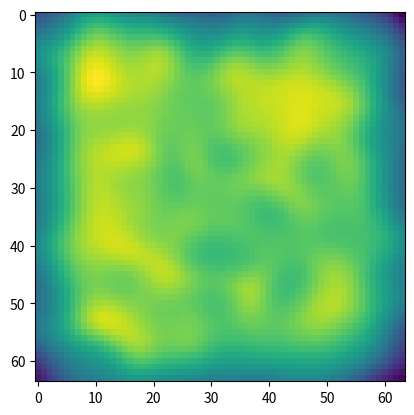
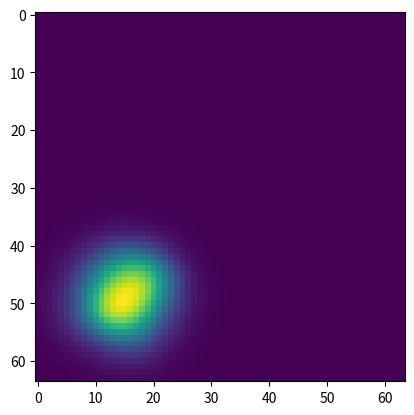

The matplotlib source for these figures, in order:
import numpy as np
import matplotlib.pyplot as plt

seed = 13
ssp_scaling = 1
dim = 512
use_softmax = False
res = 64
limit_low = 0 * ssp_scaling
limit_high = 2.2 * ssp_scaling
pc_gauss_sigma = .25

xs = np.linspace(limit_low, limit_high, res)
ys = np.linspace(limit_low, limit_high, res)

# https://stackoverflow.com/questions/34968722/how-to-implement-the-softmax-function-in-python
def softmax(x):
    """Compute softmax values for each sets of scores in x."""
    e_x = np.exp(x - np.max(x))
    return e_x / e_x.sum()

def pc_gauss_encoding_func(limit_low=0, limit_high=1, dim=512, sigma=0.01, use_softmax=False, rng=np.random):
    # generate PC centers
    pc_centers = rng.uniform(low=limit_low, high=limit_high, size=(dim, 2))

    # TODO: make this more efficient
    def encoding_func(positions):
        activations = np.zeros((dim,))
        for i in range(dim):
            activations[i] = np.exp(-((pc_centers[i, 0] - positions[0]) ** 2 + (pc_centers[i, 1] - positions[1]) ** 2) / sigma / sigma)
        if use_softmax:
            return softmax(activations)
        else:
            return activations

    return encoding_func

rng = np.random.RandomState(seed)
encoding_func = pc_gauss_encoding_func(
    limit_low=limit_low, limit_high=limit_high, dim=dim, sigma=pc_gauss_sigma, rng=rng, use_softmax=use_softmax
)

heatmap_vectors = np.zeros((len(xs), len(ys), dim))

flat_heatmap_vectors = np.zeros((len(xs) * len(ys), dim))

for i, x in enumerate(xs):
    for j, y in enumerate(ys):
        heatmap_vectors[i, j, :] = encoding_func(
            # batch dim
            # np.array(
            #     [[x, y]]
            # )
            # no batch dim
            np.array(
                [x, y]
            )
        )

        flat_heatmap_vectors[i*len(ys)+j, :] = heatmap_vectors[i, j, :].copy()

        # Normalize. This is required for frozen-learned to work
        heatmap_vectors[i, j, :] /= np.linalg.norm(heatmap_vectors[i, j, :])

summation = heatmap_vectors.sum(axis=2)

plt.figure()
plt.imshow(summation)
plt.figure()
plt.imshow(heatmap_vectors[:,:,0])
plt.show()

